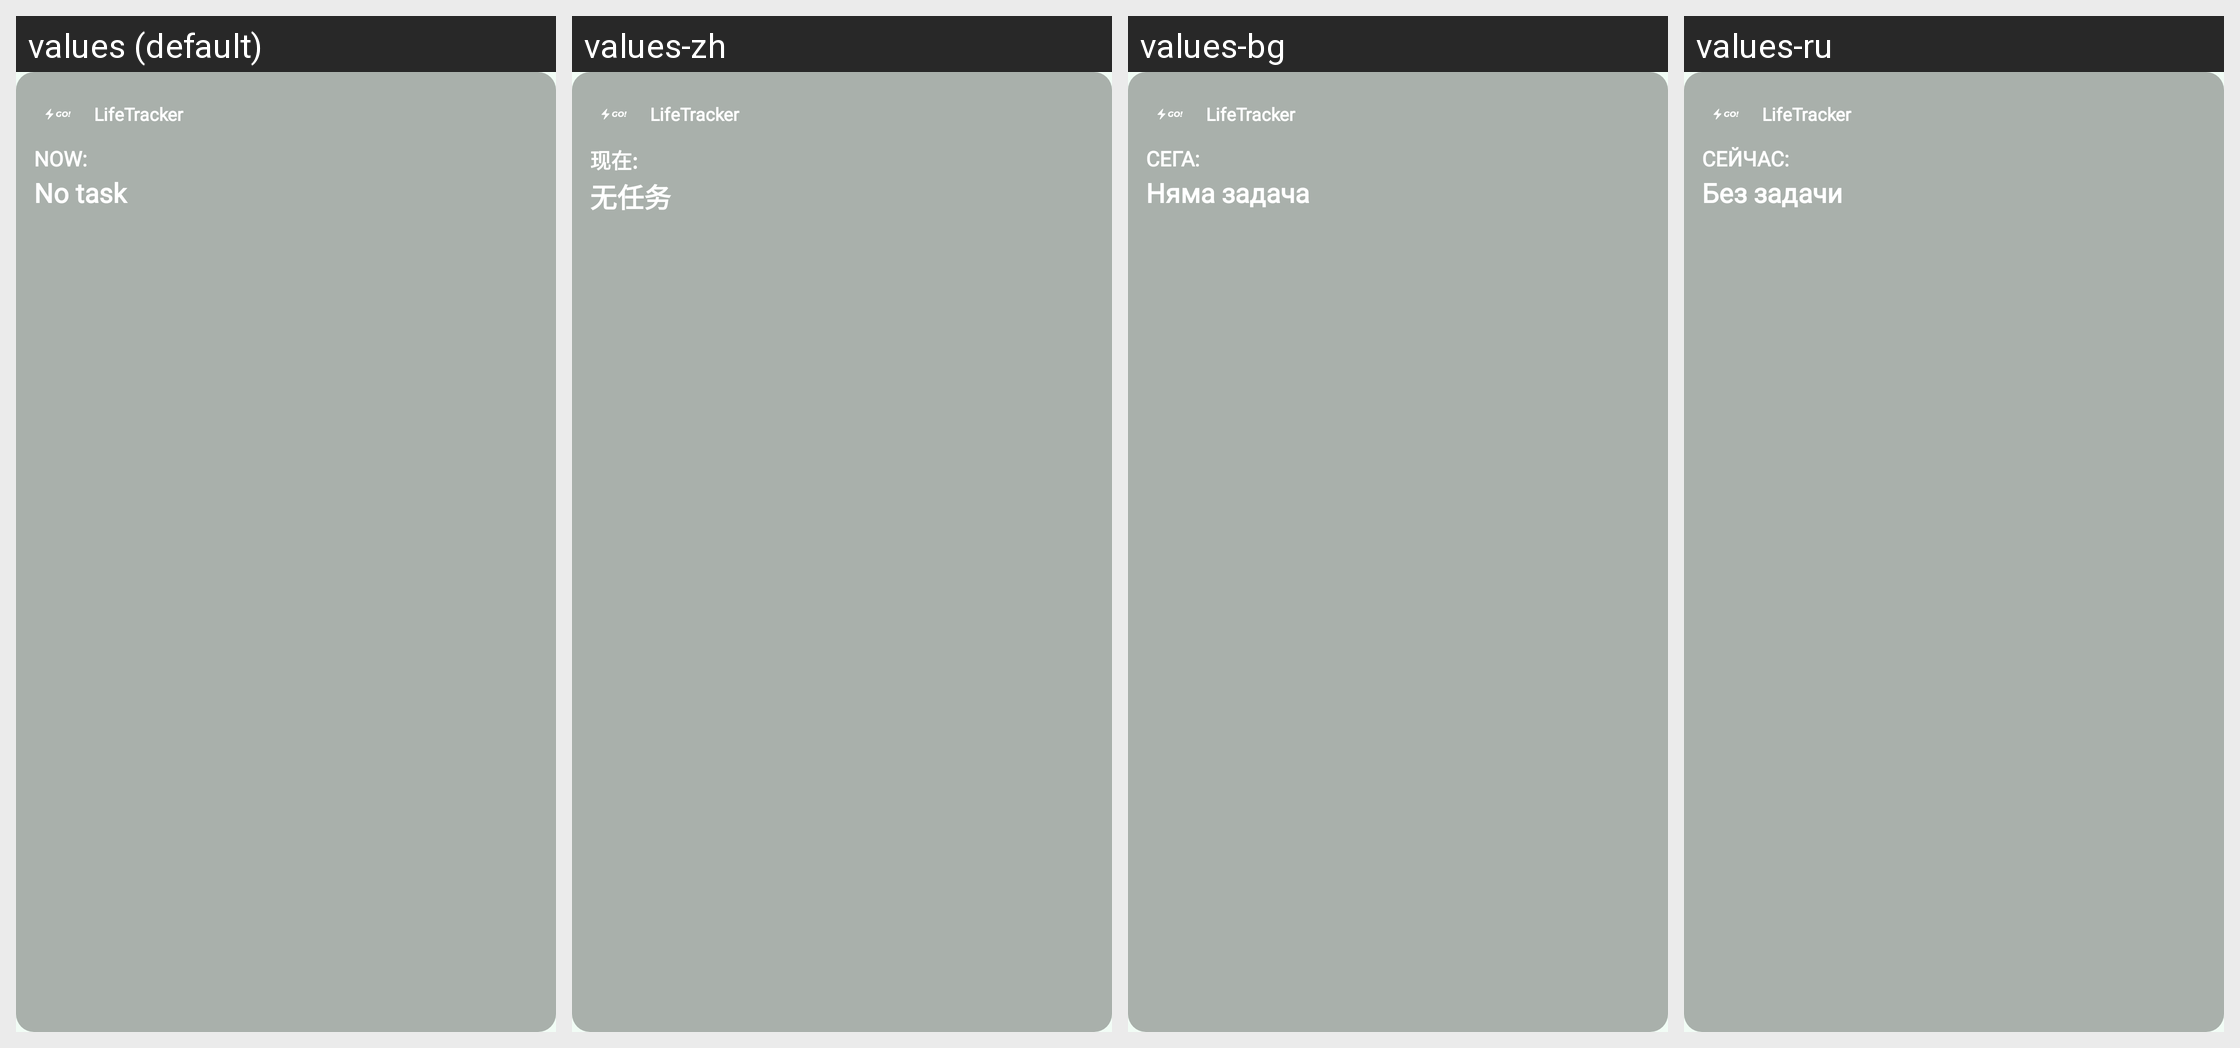

Strings drawn on this Android screen and how each of the app's shown locales translates them:
Android screen res/layout/widget_current_task.xml rendered under 4 locales, left to right: values (default), values-zh, values-bg, values-ru. Device: Nexus 5 (rendered at 1080×1920; each locale shown at half size, 540×960, under a caption strip naming it); theme AppTheme.
Other locales in the repository, not shown: values-de, values-es, values-fr, values-it, values-iw, values-ja, values-ko, values-lt, values-sr, values-uk.
Strings drawn on this screen, with the default value and each locale's value (text and hints the layout hard-codes, and strings that could not be matched under every locale, appear in the picture but are not listed):

widget_now
  values: NOW:
  values-zh: 现在:
  values-bg: СЕГА:
  values-ru: СЕЙЧАС:

no_task
  values: No task
  values-zh: 无任务
  values-bg: Няма задача
  values-ru: Без задачи
